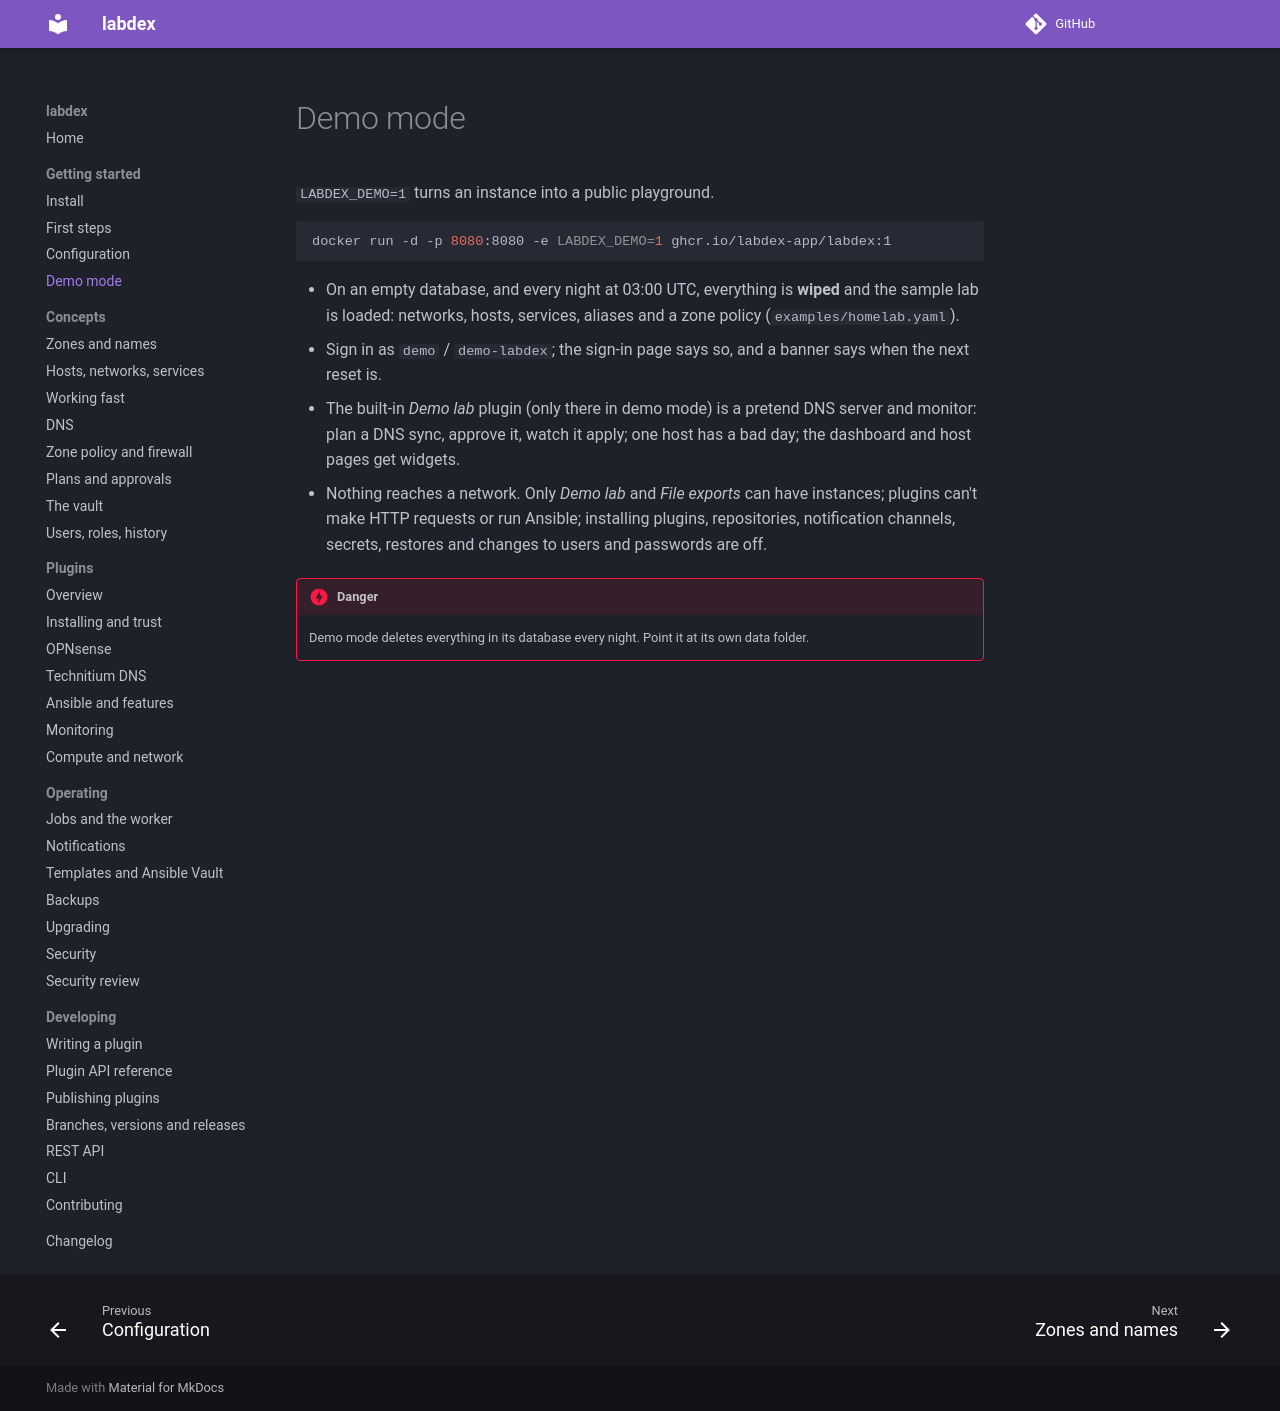

repository: labdex-app/labdex · page: 1.24/guide/demo/index.html · generator: mkdocs

# Demo mode

`LABDEX_DEMO=1` turns an instance into a public playground.

```sh
docker run -d -p 8080:8080 -e LABDEX_DEMO=1 ghcr.io/labdex-app/labdex:1
```

- On an empty database, and every night at 03:00 UTC, everything is **wiped** and the
  sample lab is loaded: networks, hosts, services, aliases and a zone policy
  (`examples/homelab.yaml`).
- Sign in as `demo` / `demo-labdex`; the sign-in page says so, and a banner says when
  the next reset is.
- The built-in *Demo lab* plugin (only there in demo mode) is a pretend DNS server and
  monitor: plan a DNS sync, approve it, watch it apply; one host has a bad day; the
  dashboard and host pages get widgets.
- Nothing reaches a network. Only *Demo lab* and *File exports* can have instances;
  plugins can't make HTTP requests or run Ansible; installing plugins, repositories,
  notification channels, secrets, restores and changes to users and passwords are off.

!!! danger
    Demo mode deletes everything in its database every night. Point it at its own data
    folder.
